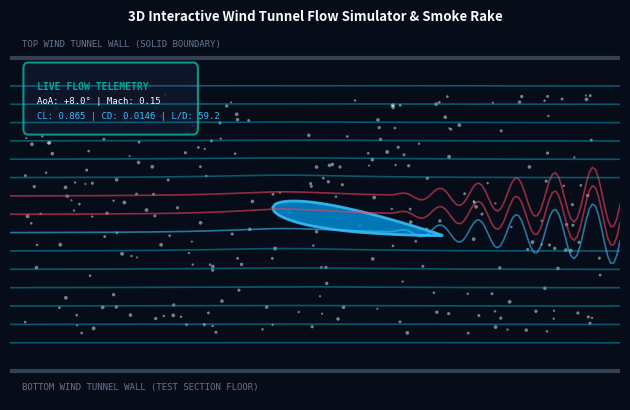

Write the Python code that produced this figure. (Note: this script raises an exception after producing the figure.)
import matplotlib.pyplot as plt
import matplotlib.patches as patches
import numpy as np

# 1. UI Preview 1: 3D Wind Tunnel Canvas Simulation
fig, ax = plt.subplots(figsize=(6.4, 4.2), dpi=300)
fig.patch.set_facecolor('#070D18')
ax.set_facecolor('#0B132B')

# Wind Tunnel Walls
ax.axhline(2.2, color='#334155', lw=3, linestyle='-')
ax.axhline(-2.2, color='#334155', lw=3, linestyle='-')
ax.text(-4.8, 2.35, 'TOP WIND TUNNEL WALL (SOLID BOUNDARY)', color='#64748B', fontsize=6.5, fontfamily='monospace')
ax.text(-4.8, -2.45, 'BOTTOM WIND TUNNEL WALL (TEST SECTION FLOOR)', color='#64748B', fontsize=6.5, fontfamily='monospace')

# Streamlines (Curving over airfoil at AoA = 8 deg)
aoa_rad = np.radians(8.0)
x_stream = np.linspace(-5, 5, 200)

for y0 in np.linspace(-1.8, 1.8, 15):
    # Potential flow deflection + wake turbulence
    r = np.sqrt(x_stream**2 + y0**2)
    deflection = 0.55 * np.sin(aoa_rad) / (1 + (x_stream + 0.5)**2 + (y0*2)**2)
    y_stream = y0 + deflection
    
    # After trailing edge (x > 1.2), add wake turbulence if in stall zone
    if abs(y0) < 0.45:
        wake = 0.12 * np.sin(10 * x_stream) * (x_stream > 1.2) * (x_stream - 1.2)
        y_stream += wake
        col = '#F43F5E' if y0 > 0 else '#38BDF8'
        alpha = 0.6
    else:
        col = '#06B6D4'
        alpha = 0.45
    ax.plot(x_stream, y_stream, color=col, lw=1.2, alpha=alpha)

# Smoke Injector Particles (points)
np.random.seed(42)
px = np.random.uniform(-4.8, 4.8, 250)
py = np.random.uniform(-1.7, 1.7, 250)
ax.scatter(px, py, color='#E0F2FE', s=np.random.uniform(2, 8, 250), alpha=0.5, edgecolors='none')

# Airfoil geometry (NACA 0012 rotated by 8 deg)
chord = 2.8
t = np.linspace(0, 1, 100)
yt = 5 * 0.12 * (0.2969*np.sqrt(t) - 0.1260*t - 0.3516*t**2 + 0.2843*t**3 - 0.1015*t**4) * chord
x_foil = (t - 0.25) * chord
x_upper = x_foil * np.cos(aoa_rad) + yt * np.sin(aoa_rad)
y_upper = -x_foil * np.sin(aoa_rad) + yt * np.cos(aoa_rad)
x_lower = x_foil * np.cos(aoa_rad) - yt * np.sin(aoa_rad)
y_lower = -x_foil * np.sin(aoa_rad) - yt * np.cos(aoa_rad)

foil_x = np.concatenate([x_upper, x_lower[::-1]])
foil_y = np.concatenate([y_upper, y_lower[::-1]])
ax.fill(foil_x, foil_y, color='#0284C7', alpha=0.9, ec='#38BDF8', lw=2, label='NACA 0012 Airfoil Model (α = 8.0°)')

# Overlay telemetry HUD
hud_box = patches.FancyBboxPatch((-4.7, 1.2), 2.7, 0.85, boxstyle="round,pad=0.08", fc="#0F172A", ec="#00A896", lw=1.5, alpha=0.9)
ax.add_patch(hud_box)
ax.text(-4.55, 1.75, 'LIVE FLOW TELEMETRY', color='#00A896', fontsize=7, fontweight='bold', fontfamily='monospace')
ax.text(-4.55, 1.55, 'AoA: +8.0° | Mach: 0.15', color='#F8FAFC', fontsize=6.5, fontfamily='monospace')
ax.text(-4.55, 1.35, 'CL: 0.865 | CD: 0.0146 | L/D: 59.2', color='#38BDF8', fontsize=6.5, fontfamily='monospace')

ax.set_xlim(-5.0, 5.0)
ax.set_ylim(-2.6, 2.6)
ax.axis('off')
ax.set_title('3D Interactive Wind Tunnel Flow Simulator & Smoke Rake', fontsize=9.5, fontweight='bold', color='#F8FAFC', pad=6)

plt.tight_layout()
plt.savefig('ppt_assets/ui_windtunnel_preview.png', dpi=300, facecolor=fig.get_facecolor())
plt.close()


# 2. UI Preview 2: Mission Overview & Dashboard
fig, ax = plt.subplots(figsize=(6.4, 4.2), dpi=300)
fig.patch.set_facecolor('#070D18')
ax.set_facecolor('#0B132B')

# Top Header Bar
hdr = patches.Rectangle((-5, 2.1), 10, 0.7, fc='#0F172A', ec='#1E293B', lw=1.5)
ax.add_patch(hdr)
ax.text(-4.7, 2.45, 'AEROSUITE TELEMETRY PLATFORM', color='#06B6D4', fontsize=9, fontweight='bold')
ax.text(1.2, 2.45, 'STATUS: ONLINE | IN-MEMORY ENGINE', color='#10B981', fontsize=7.5, fontfamily='monospace')

# 4 Stat Cards
stat_titles = ['TOTAL TEST RUNS', 'ACTIVE FACILITIES', 'PEAK LIFT (CL)', 'MAX EFFICIENCY']
stat_vals = ['156 RUNS', '3 TUNNELS', '1.71 CL', '78.4 L/D']
stat_colors = ['#06B6D4', '#10B981', '#F59E0B', '#A855F7']

for i in range(4):
    bx = patches.FancyBboxPatch((-4.7 + i*2.4, 1.1), 2.2, 0.8, boxstyle="round,pad=0.05", fc="#0F172A", ec=stat_colors[i], lw=1.2)
    ax.add_patch(bx)
    ax.text(-4.55 + i*2.4, 1.62, stat_titles[i], color='#94A3B8', fontsize=5.8, fontweight='bold')
    ax.text(-4.55 + i*2.4, 1.28, stat_vals[i], color='#F8FAFC', fontsize=9, fontweight='bold')

# Left Panel: Model Specs & AoA Pitch Control
p1 = patches.FancyBboxPatch((-4.7, -2.2), 4.6, 3.1, boxstyle="round,pad=0.06", fc="#0F172A", ec="#1E293B", lw=1.2)
ax.add_patch(p1)
ax.text(-4.5, 0.65, 'ACTIVE AEROSPACE MODEL BLUEPRINT', color='#00A896', fontsize=7.5, fontweight='bold')
ax.text(-4.5, 0.35, '• Model: NACA 0012 Symmetric Airfoil', color='#F8FAFC', fontsize=7)
ax.text(-4.5, 0.10, '• Regime: Subsonic (Mach 0.05 - 0.35)', color='#94A3B8', fontsize=6.8)
ax.text(-4.5, -0.15, '• Reynolds Number: 3,000,000 (3.0 × 10⁶)', color='#94A3B8', fontsize=6.8)
ax.text(-4.5, -0.40, '• Chord / Span: 0.305m / 0.914m (AR = 3.0)', color='#94A3B8', fontsize=6.8)
ax.text(-4.5, -0.65, '• Stall Critical Angle: α = 15.5° (Abrupt stall)', color='#F43F5E', fontsize=6.8, fontweight='bold')

# AoA Pitch Slider indicator
slider_box = patches.FancyBboxPatch((-4.5, -1.9), 4.2, 0.9, boxstyle="round,pad=0.04", fc="#1E293B", ec="#06B6D4", lw=1)
ax.add_patch(slider_box)
ax.text(-4.3, -1.3, 'Interactive Angle of Attack (AoA): +4.0°', color='#38BDF8', fontsize=7, fontweight='bold')
ax.plot([-4.3, -0.5], [-1.6, -1.6], color='#475569', lw=4, solid_capstyle='round')
ax.plot([-4.3, -2.6], [-1.6, -1.6], color='#06B6D4', lw=4, solid_capstyle='round')
ax.scatter([-2.6], [-1.6], color='#F8FAFC', s=60, zorder=5)

# Right Panel: Multi-Regime Wind Tunnel Facilities
p2 = patches.FancyBboxPatch((0.2, -2.2), 4.6, 3.1, boxstyle="round,pad=0.06", fc="#0F172A", ec="#1E293B", lw=1.2)
ax.add_patch(p2)
ax.text(0.4, 0.65, 'WIND TUNNEL FACILITY STATUS MATRIX', color='#00A896', fontsize=7.5, fontweight='bold')
ax.text(0.4, 0.35, '1. Subsonic Aeroacoustic: ACTIVE (1420 RPM, 3.85 kPa)', color='#10B981', fontsize=6.8)
ax.text(0.4, 0.05, '2. Continuous Transonic: STANDBY (2850 RPM, 36.2 kPa)', color='#F59E0B', fontsize=6.8)
ax.text(0.4, -0.25, '3. Supersonic Blowdown: READY (M=1.4-3.8, 84.6 kPa)', color='#38BDF8', fontsize=6.8)
ax.text(0.4, -0.7, 'Telemetry Data Engine: In-Memory Fast-Query Mode', color='#94A3B8', fontsize=6.8)
ax.text(0.4, -1.0, 'Live Audio Synthesizer: Web Audio Harmonic Engine', color='#A855F7', fontsize=6.8)

ax.set_xlim(-5.0, 5.0)
ax.set_ylim(-2.5, 2.9)
ax.axis('off')
ax.set_title('Mission Overview: KPI Telemetry, Blueprint & Facility Grid', fontsize=9.5, fontweight='bold', color='#F8FAFC', pad=6)

plt.tight_layout()
plt.savefig('ppt_assets/ui_dashboard_preview.png', dpi=300, facecolor=fig.get_facecolor())
plt.close()


# 3. UI Preview 3: Live AoA Sweep & Dataset Inspector Table
fig, ax = plt.subplots(figsize=(6.4, 4.2), dpi=300)
fig.patch.set_facecolor('#070D18')
ax.set_facecolor('#0B132B')

# Table Header
ax.text(-4.8, 2.4, 'AERODYNAMIC DATASET INSPECTOR & TELEMETRY LOGS', color='#06B6D4', fontsize=8.5, fontweight='bold')
ax.text(-4.8, 2.1, 'Filter by: Model [All] | Regime [All] | Stall Only [Off] | Search: "RUN-SUB"', color='#94A3B8', fontsize=6.8)

# Table Box
tbl_box = patches.FancyBboxPatch((-4.9, -2.3), 9.8, 4.2, boxstyle="round,pad=0.06", fc="#0F172A", ec="#1E293B", lw=1.2)
ax.add_patch(tbl_box)

headers = ['RUN ID', 'MODEL', 'MACH', 'AoA (°)', 'CL', 'CD', 'CM', 'L/D', 'STATUS']
col_x = [-4.6, -3.2, -1.8, -1.0, -0.2, 0.6, 1.4, 2.2, 3.3]

for h, x in zip(headers, col_x):
    ax.text(x, 1.6, h, color='#00A896', fontsize=6.5, fontweight='bold')
ax.axhline(1.45, color='#334155', lw=1)

rows = [
    ['RUN-SUB-2026-101', 'NACA 0012', '0.15', '0.0°', '0.000', '0.0078', '0.000', '0.0', 'COMPLETED'],
    ['RUN-SUB-2026-102', 'NACA 0012', '0.15', '+4.0°', '0.435', '0.0093', '-0.002', '46.8', 'COMPLETED'],
    ['RUN-SUB-2026-103', 'NACA 0012', '0.15', '+8.0°', '0.865', '0.0146', '-0.004', '59.2', 'COMPLETED'],
    ['RUN-SUB-2026-104', 'NACA 0012', '0.15', '+15.5°', '1.580', '0.0492', '-0.017', '32.1', 'STALL_ONSET'],
    ['RUN-SUB-2026-105', 'NACA 0012', '0.15', '+18.0°', '1.150', '0.1680', '-0.115', '6.8', 'STALL_SEPARATED'],
    ['RUN-TRANS-2026-201', 'SC(2)-0714', '0.73', '+6.0°', '1.180', '0.0151', '-0.098', '78.4', 'COMPLETED'],
    ['RUN-SUPER-2026-301', '65° Delta', '1.80', '+16.0°', '0.940', '0.1420', '-0.048', '6.6', 'VORTEX_LIFT'],
    ['UPLOAD-RUN-2026-01', 'NACA 0012', '0.15', '+10.0°', '1.074', '0.0192', '-0.006', '55.9', 'IMPORTED_VALID']
]

for r_idx, row in enumerate(rows):
    y = 1.15 - r_idx * 0.42
    status_col = '#10B981' if 'COMPLETED' in row[-1] or 'IMPORTED' in row[-1] else '#F43F5E' if 'STALL' in row[-1] else '#38BDF8'
    for c_idx, (val, x) in enumerate(zip(row, col_x)):
        c_col = status_col if c_idx == len(row)-1 else '#F8FAFC' if c_idx == 0 else '#CBD5E1'
        ax.text(x, y, val, color=c_col, fontsize=6.2, fontfamily='monospace' if c_idx in [0, 2, 3, 4, 5, 6, 7] else 'sans-serif')
    if r_idx < len(rows) - 1:
        ax.axhline(y - 0.12, color='#1E293B', lw=0.6)

ax.set_xlim(-5.0, 5.0)
ax.set_ylim(-2.5, 2.7)
ax.axis('off')
ax.set_title('Dataset Inspector: Flight Telemetry Records & Search Filter Table', fontsize=9.5, fontweight='bold', color='#F8FAFC', pad=6)

plt.tight_layout()
plt.savefig('ppt_assets/ui_dataset_preview.png', dpi=300, facecolor=fig.get_facecolor())
plt.close()

# 4. UI Preview 4: Aerodynamics Analytics Multi-Polar Suite
fig, ax = plt.subplots(figsize=(6.4, 4.2), dpi=300)
fig.patch.set_facecolor('#070D18')
ax.set_facecolor('#0B132B')

p_main = patches.FancyBboxPatch((-4.9, -2.3), 9.8, 4.7, boxstyle="round,pad=0.06", fc="#0F172A", ec="#1E293B", lw=1.2)
ax.add_patch(p_main)

ax.text(-4.6, 2.1, 'AERODYNAMIC POLAR & STABILITY ANALYTICS SUITE', color='#00A896', fontsize=8.5, fontweight='bold')
ax.text(-4.6, 1.8, '5 Synchronized Aerospace Plots for Comprehensive Hydrodynamic/Aerodynamic Characterization', color='#94A3B8', fontsize=6.5)

# 4 mini cards
quad_titles = ['1. Lift vs Angle of Attack (CL-α)', '2. Drag Polar (CL vs CD)', '3. Section Pressure Loop (Cp-x/c)', '4. Pitch Moment Stability (CM-α)']
quad_desc = [
    '• Slope: a0 = 2π / sqrt(1 - M^2)\n• Stall Onset @ α = 15.5°\n• Linear regime up to α = 12°',
    '• CD = CD0 + k * CL^2\n• Parasitic CD0 = 0.0078\n• Wave drag rise @ Transonic',
    '• Suction peak Cp = -5.45\n• Trailing edge recovery\n• Section lift integral',
    '• dCM/dα < 0 (Stable trim)\n• Aerodynamic center @ 25% c\n• Neutral point margin'
]

for i in range(4):
    qx = -4.5 + (i % 2) * 4.6
    qy = 0.45 - (i // 2) * 1.35
    qbox = patches.FancyBboxPatch((qx, qy), 4.3, 1.15, boxstyle="round,pad=0.04", fc="#1E293B", ec="#028090", lw=1)
    ax.add_patch(qbox)
    ax.text(qx + 0.15, qy + 0.88, quad_titles[i], color='#38BDF8', fontsize=7, fontweight='bold')
    ax.text(qx + 0.15, qy + 0.25, quad_desc[i], color='#CBD5E1', fontsize=6.0)

ax.set_xlim(-5.0, 5.0)
ax.set_ylim(-2.5, 2.7)
ax.axis('off')
ax.set_title('Analytics Suite: Lift, Drag, Pressure Distribution & Longitudinal Stability', fontsize=9.5, fontweight='bold', color='#F8FAFC', pad=6)

plt.tight_layout()
plt.savefig('ppt_assets/ui_analytics_suite.png', dpi=300, facecolor=fig.get_facecolor())
plt.close()

print("All 4 UI previews generated successfully!")
